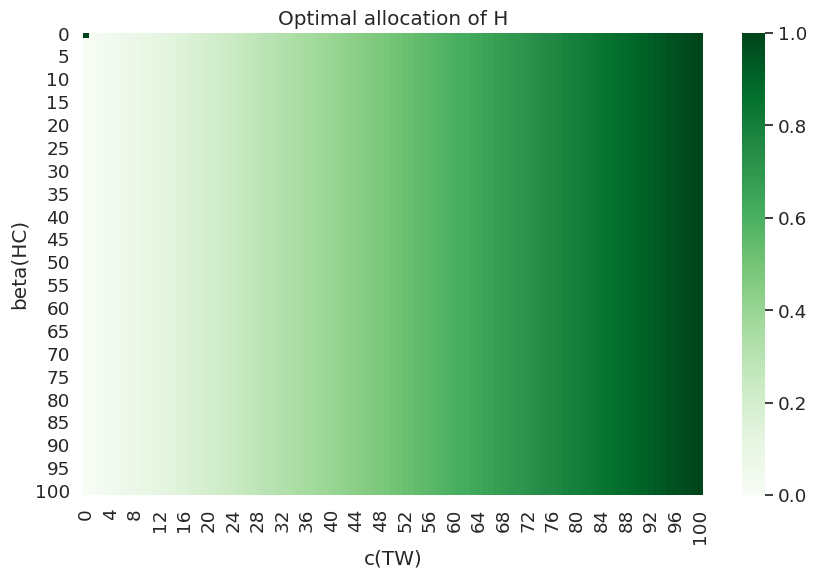

Source code (Python): (Note: this script raises an exception after producing the figure.)
#!/usr/bin/env python3
# -*- coding: utf-8 -*-
"""
Created on Tue Oct 13 20:05:43 2020

@author: santiago
"""
#Importing packages
import pandas as pd
import numpy as np
import mpmath as mp
import sympy
import matplotlib.pyplot as plt
from mpl_toolkits.mplot3d import Axes3D
from scipy.optimize import LinearConstraint, minimize, fsolve
import seaborn as sb

#Parameters
A=1
rho=1.1
k=0.2
w=20
gamma=0.9
i_0=0.2
N=1

x_points, y_points= np.meshgrid(np.arange(0,101,1), np.arange(0,101,1), indexing="xy")
x_points = x_points * 0.01
y_points = y_points * 0.01
grid = np.array([x_points, y_points])
grid_2 = grid[0]

results = grid.copy()
output = grid_2.copy()
wel = grid_2.copy()
infec = grid_2.copy()
det = grid_2.copy()

for z in np.arange(0,101,1):
    for y in np.arange(0,101,1):
        c_tw, B = grid[:, z, y]
        Y = lambda H_f, H_nf:(A * (H_f**((rho-1)/rho))+c_tw*A*(H_nf**((rho-1)/rho)))**(rho/(rho-1))
        I = lambda H_f: B * ((i_0*H_f)/N) * H_f
        D = lambda H_f: (1-gamma) * I(H_f)
        
        def solution_func(x):
            H_f = x[0]
            H_nf = x[1]
            return -1*(Y(H_f, H_nf) - k * H_f - k * H_nf - w * D(H_f))
       
        #1st guess
        x0 = np.array([0.5, 0.5])
        
        #Such that (s.t.)
        g_1 = np.array([-1, -1])
        g_2 = np.array([-N])
        s_t = [(0, 1), (0, 1)]
        
        #Solving
        const={"type" : "ineq", "fun" : lambda x: g_1 @ x - g_2}
    
        solution = minimize(solution_func, x0, method="SLSQP", bounds=s_t, constraints=const)
        results[:, z, y] = solution.x 
        
        #In order to plot the required figures
        output[z, y] = (A * (results[0, z, y] * ((rho - 1) / rho)) + c_tw * A * (results[1, z, y] ** ((rho - 1) / rho))) ** (rho / (rho - 1))
        infec[z, y] = B * ((i_0*results[0, z, y]) / N) * results[0, z, y]
        det[z, y] = (1 - gamma) * infec[z, y]
        wel[z, y] = output[z, y] - k * results[0, z, y] - k * results[1, z, y] - w * det[z, y]
    
        H_f = results[0]
        H_nf = results[1]
        
        H = np.array(H_f + H_nf)
        H_f_H = np.array(H_f/H)
        
        #Ploting the results
        plt.figure(figsize=(10,6))
        sb.set(font_scale=1.2)
        sb.heatmap(H_f,cmap="Greens" , cbar_kws={'label': ''})
        plt.xlabel('c(TW)')
        plt.ylabel('beta(HC)')
        plt.title('Optimal allocation of H')
        plt.show()

        plt.figure(figsize=(10,6))
        sb.set(font_scale=1.2)
        sb.heatmap(H_f,cmap="Green"  , cbar_kws={'label': ''}, vmin=0, vmax=1)
        plt.xlabel('c(TW)')
        plt.ylabel('beta(HC)')
        plt.title('Optimal allocation of H_f')
        plt.show()
        
        plt.figure(figsize=(10,6))
        sb.set(font_scale=1.2)
        sb.heatmap(H_nf,cmap="Green"  , cbar_kws={'label': ''}, vmin=0, vmax=1)
        plt.xlabel('c(TW)')
        plt.ylabel('beta(HC)')
        plt.title('Optimal allocation of H_nf')
        plt.show()
        
        plt.figure(figsize=(10,6))
        sb.set(font_scale=1.2)
        sb.heatmap(H_f_H,cmap="Green"  , cbar_kws={'label': ''}, vmin=0, vmax=1)
        plt.xlabel('c(TW)')
        plt.ylabel('beta(HC)')
        plt.title('Optimal allocation of H_f_H')
        plt.show()
        
        plt.figure(figsize=(10,6))
        sb.set(font_scale=1.2)
        sb.heatmap(output,cmap="Greens"  , cbar_kws={'label': ''}, vmin=0, vmax=1)
        plt.xlabel('c(TW)')
        plt.ylabel('beta(HC)')
        plt.title('Optimal allocation of Output')
        plt.show()
        
        plt.figure(figsize=(10,6))
        sb.set(font_scale=1.2)
        sb.heatmap(wel,cmap="Greens"  , cbar_kws={'label': ''}, vmin=0, vmax=1)
        plt.xlabel('c(TW)')
        plt.ylabel('beta(HC)')
        plt.title('Optimal allocation of Welfare')
        plt.show()
        
        plt.figure(figsize=(10,6))
        sb.set(font_scale=1.2)
        sb.heatmap(infec,cmap="Greens"  , cbar_kws={'label': ''}, vmin=0, vmax=1)
        plt.xlabel('c(TW)')
        plt.ylabel('beta(HC)')
        plt.title('Optimal allocation of Amount of infections')
        plt.show()
        
        plt.figure(figsize=(10,6))
        sb.set(font_scale=1.2)
        sb.heatmap(det,cmap="Greens"  , cbar_kws={'label': ''}, vmin=0, vmax=1)
        plt.xlabel('c(TW)')
        plt.ylabel('beta(HC)')
        plt.title('Optimal allocation of Deaths')        
        plt.show()

        
        
        
        
        
